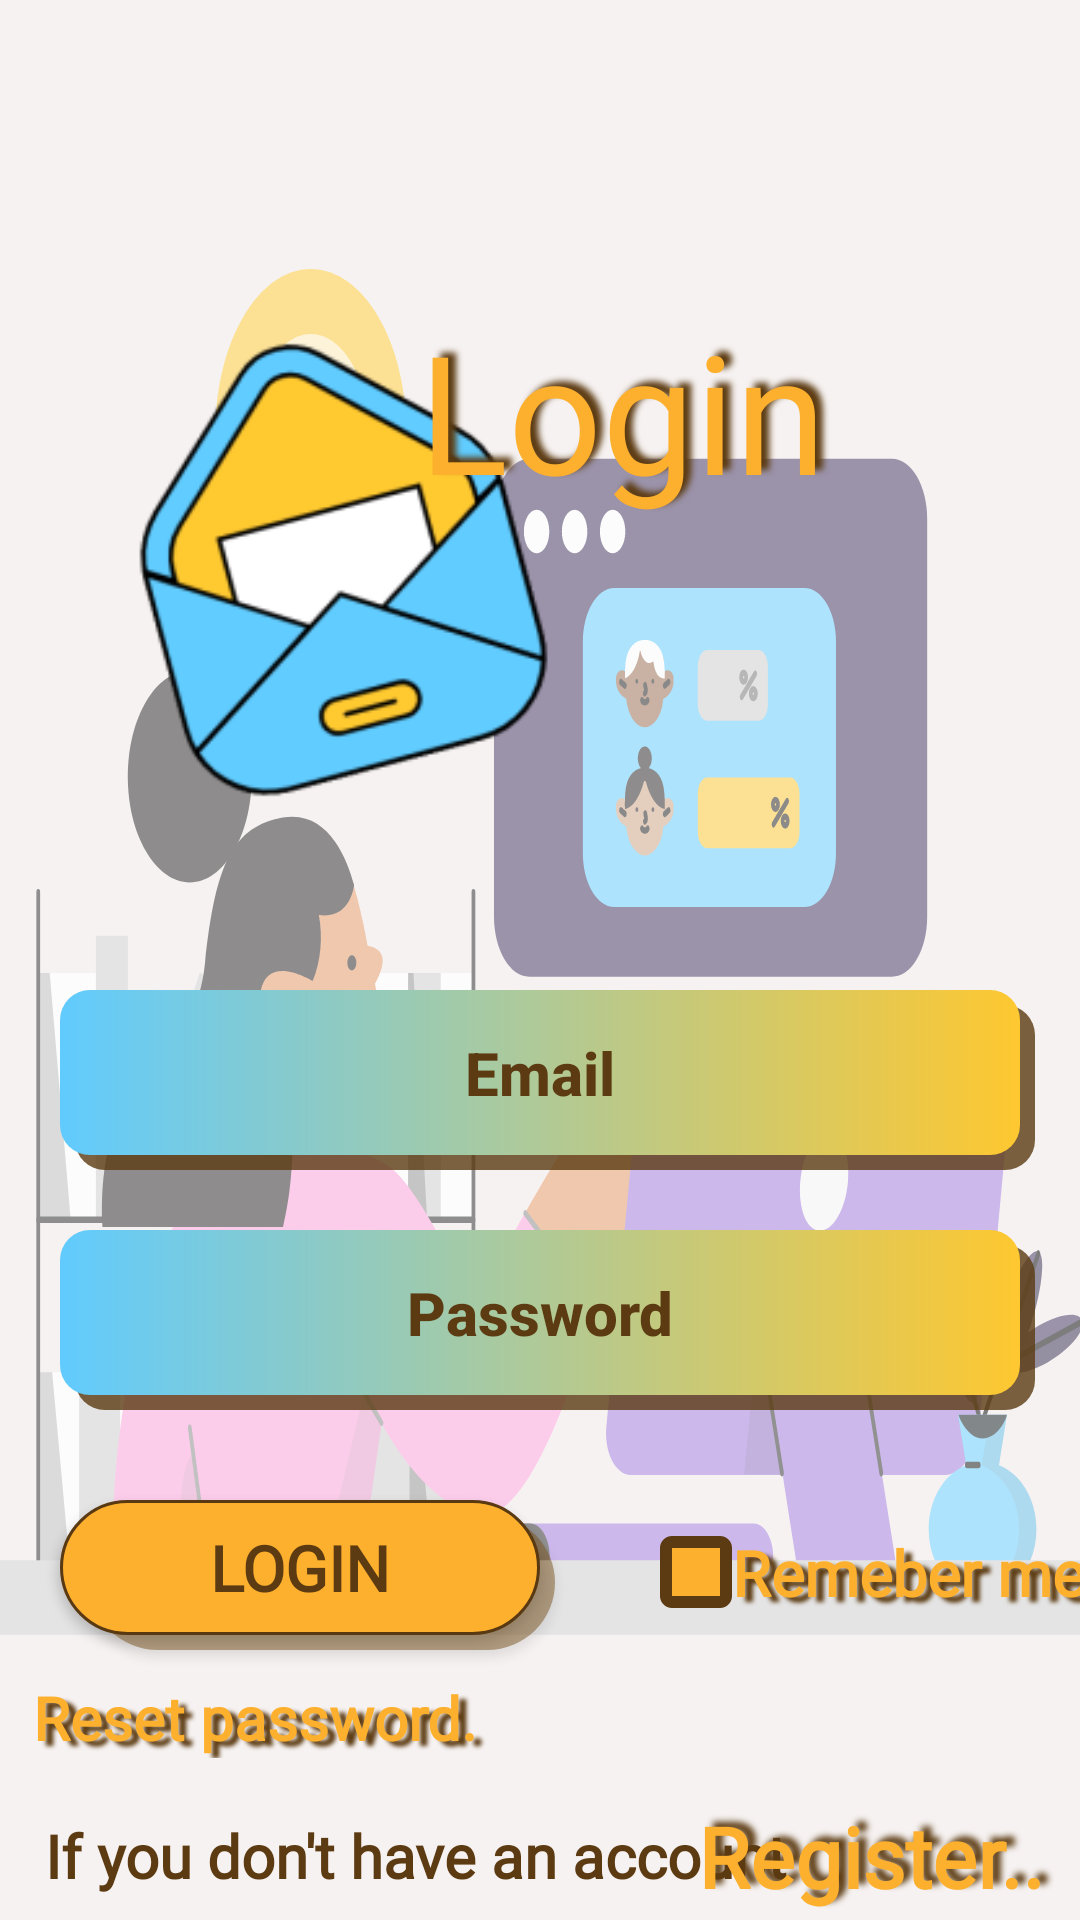

The Android layout XML behind this screen, and the referenced resources:
<!-- AndroidManifest.xml: application theme Theme.Social_media_app -->
<!-- res/layout/activity_login_view.xml -->
<?xml version="1.0" encoding="utf-8"?>
<LinearLayout
    xmlns:android="http://schemas.android.com/apk/res/android"
    xmlns:app="http://schemas.android.com/apk/res-auto"
    xmlns:tools="http://schemas.android.com/tools"
    android:layout_width="match_parent"
    android:layout_height="match_parent"
    android:gravity="center"
    android:orientation="vertical"
    tools:context=".LoginView">

    <FrameLayout
        android:layout_width="500dp"
        android:layout_height="match_parent">

        <FrameLayout
            android:layout_width="500dp"
            android:layout_height="match_parent"
            android:alpha="0.5"
            android:background="@drawable/backsvg2">
        </FrameLayout>

        <FrameLayout
            android:layout_width="500dp"
            android:layout_height="match_parent"
            android:alpha="0.8"
            android:backgroundTint="#F2EAE8">
        </FrameLayout>

        <ImageView
            android:layout_width="350dp"
            android:layout_height="280dp"
            android:layout_marginLeft="10dp"
            android:layout_marginTop="50dp"
            app:srcCompat="@mipmap/app_icon_foreground" />

        <TextView
            android:layout_width="match_parent"
            android:layout_height="wrap_content"
            android:layout_marginTop="100dp"
            android:layout_marginLeft="55dp"
            android:fontFamily="@font/lobster"
            android:shadowColor="#5C3B12"
            android:shadowDx="8"
            android:shadowDy="-5"
            android:shadowRadius="5"
            android:text="Login"
            android:textAlignment="center"
            android:textColor="#FDB02E"
            android:textSize="55sp" />

        <EditText
            android:id="@+id/email_back"
            android:layout_width="320dp"
            android:layout_height="55dp"
            android:alpha="0.8"
            android:layout_marginLeft="95dp"
            android:layout_marginTop="335dp"
            android:background="@drawable/text_back" />

        <EditText
            android:id="@+id/login_email"
            android:layout_width="320dp"
            android:layout_height="55dp"
            android:layout_marginLeft="90dp"
            android:layout_marginTop="330dp"
            android:background="@drawable/email_password_inputs_login"
            android:ems="15"
            android:fontFamily="sans-serif-medium"
            android:hint="Email"
            android:inputType="textEmailAddress"
            android:textAlignment="center"
            android:textColor="#5C3B12"
            android:textColorHint="#5C3B12"
            android:textSize="20sp"
            android:textStyle="bold" />

        <EditText
            android:id="@+id/password_back"
            android:layout_width="320dp"
            android:layout_height="55dp"
            android:alpha="0.8"
            android:layout_marginLeft="95dp"
            android:layout_marginTop="415dp"
            android:background="@drawable/text_back" />


        <EditText
            android:id="@+id/login_password"
            android:layout_width="320dp"
            android:layout_height="55dp"
            android:layout_marginLeft="90dp"
            android:layout_marginTop="410dp"
            android:background="@drawable/email_password_inputs_login"
            android:ems="20"
            android:fontFamily="sans-serif-medium"
            android:hint="Password"
            android:inputType="textPassword"
            android:textAlignment="center"
            android:textColor="#5C3B12"
            android:textColorHint="#5C3B12"
            android:textSize="20dp"
            android:textStyle="bold" />

        <Button
            android:id="@+id/login_bump_button"
            android:layout_width="155dp"
            android:layout_height="45dp"
            android:layout_marginLeft="100dp"
            android:layout_marginTop="505dp"
            android:backgroundTint="#7A541F"
            android:gravity="center"
            android:alpha="0.5"
            android:textSize="26sp"
            android:background="@drawable/buttonstyle_back"
            android:visibility="visible" />

        <Button
            android:id="@+id/login_button"
            android:layout_width="160dp"
            android:layout_height="45dp"
            android:layout_marginLeft="90dp"
            android:layout_marginTop="500dp"
            android:background="@drawable/buttonstyle"
            android:elevation="20dp"
            android:fontFamily="@font/lobster"
            android:gravity="center"
            android:text="Login"
            android:textColor="#5C3B12"
            android:textSize="21sp"
            android:textStyle="bold" />


        <TextView
            android:id="@+id/if_text"
            android:layout_width="322dp"
            android:layout_height="wrap_content"
            android:layout_marginLeft="85dp"
            android:layout_marginTop="605dp"
            android:fontFamily="@font/lobster"
            android:text="If you don't have an account"
            android:textColor="#5C3B12"
            android:textSize="20sp"
            android:textStyle="bold" />


        <TextView
            android:id="@+id/login_reg_button"
            android:layout_width="match_parent"
            android:layout_height="wrap_content"
            android:layout_marginLeft="220dp"
            android:layout_marginTop="600dp"
            android:clickable="true"
            android:fontFamily="@font/lobster"
            android:shadowColor="#5C3B12"
            android:shadowDx="8"
            android:shadowDy="-5"
            android:shadowRadius="5"
            android:text="Register.."
            android:textAlignment="center"
            android:textColor="#FDB02E"
            android:textSize="28sp"
            android:textStyle="bold" />

        <TextView
            android:id="@+id/reset_password_button"
            android:layout_width="match_parent"
            android:layout_height="wrap_content"
            android:layout_marginRight="190dp"
            android:layout_marginTop="559dp"
            android:clickable="true"
            android:fontFamily="@font/lobster"
            android:shadowColor="#5C3B12"
            android:shadowDx="8"
            android:shadowDy="5"
            android:shadowRadius="3"
            android:text="Reset password."
            android:textAlignment="center"
            android:textColor="#FDB02E"
            android:textSize="20sp"
            android:textStyle="bold" />

        <ProgressBar
            android:id="@+id/progressBar"
            style="?android:attr/progressBarStyle"
            android:layout_width="60dp"
            android:layout_height="60dp"
            android:layout_marginLeft="230dp"
            android:layout_marginTop="600dp"
            android:visibility="gone"
            android:progressDrawable="@drawable/custom_progress_bar" />


        <CheckBox
            android:id="@+id/save_checkbox"
            android:layout_width="wrap_content"
            android:layout_height="wrap_content"
            android:layout_marginLeft="290dp"
            android:layout_marginTop="510dp"
            android:fontFamily="@font/lobster"
            android:text="Remeber me"
            android:textColor="#FDB02E"
            android:textStyle="bold"
            android:checked="false"
            android:textSize="21sp"
            android:shadowColor="#5C3B12"
            android:shadowDx="8"
            android:shadowDy="5"
            android:shadowRadius="3"
            android:button="@drawable/custom_checkbox" />

    </FrameLayout>

</LinearLayout>
<!-- resources referenced by this layout -->
<resources>
  <!-- drawable backsvg2: vector/xml drawable (drawable, 30417 chars, omitted) -->
  <!-- drawable buttonstyle (drawable) -->
  <shape xmlns:android="http://schemas.android.com/apk/res/android"
      android:shape="rectangle">
  
      <stroke
          android:width="1dp"
          android:color="#593912" />
      <solid
          android:color="#FDB02E"/>
  
      <corners android:radius="30dp" />
  
  
  
  </shape>
  <!-- drawable buttonstyle_back (drawable) -->
  <shape xmlns:android="http://schemas.android.com/apk/res/android"
      android:shape="rectangle">
  
      <solid
          android:color="#593912"/>
  
      <corners android:radius="30dp" />
  
  
  
  </shape>
  <!-- drawable custom_checkbox (drawable) -->
  <?xml version="1.0" encoding="utf-8"?>
  <selector
      xmlns:android="http://schemas.android.com/apk/res/android">
      <item android:drawable="@drawable/checkbox_checked"
          android:state_checked="true" />
      <item
          android:drawable="@drawable/checkbox_unchecked"
          android:state_checked="false" />
  </selector>
  <!-- drawable custom_progress_bar (drawable) -->
  <?xml version="1.0" encoding="utf-8"?>
  <layer-list xmlns:android="http://schemas.android.com/apk/res/android">
      <item android:id="@android:id/background">
          <shape>
              <corners android:radius="5dp" />
              <solid android:color="#FDB02E" />
          </shape>
      </item>
  </layer-list>
  <!-- drawable email_password_inputs_login (drawable) -->
  <shape xmlns:android="http://schemas.android.com/apk/res/android"
      android:shape="rectangle">
  
      <stroke
          android:width="0dp"
          android:color="#593912" />
      <gradient
          android:startColor="#61CBFE"
          android:endColor="#FEC830"/>
  
      <corners android:radius="10dp" />
  
  
  
  </shape>
  <!-- drawable text_back (drawable) -->
  <shape xmlns:android="http://schemas.android.com/apk/res/android"
      android:shape="rectangle">
  
      <stroke
          android:width="0dp"
          android:color="#593912" />
      <solid
          android:color="#5C3B12"/>
  
      <corners android:radius="10dp" />
  
  </shape>
  <!-- mipmap app_icon_foreground: png bitmap (mipmap-hdpi, 5628 bytes) -->
  <style name="Theme.Social_media_app" parent="Base.Theme.Social_media_app" />
  <!-- drawable checkbox_checked (drawable) -->
  <?xml version="1.0" encoding="utf-8"?>
  <shape
      xmlns:android="http://schemas.android.com/apk/res/android"
      android:shape="rectangle">
      <solid
          android:color="#5C3B12" />
  
      <size
          android:width="24dp"
          android:height="24dp" />
  
      <corners
          android:radius="2dp" />
  
      <include
          android:src="@drawable/baseline_done_outline_24"
          android:gravity="center" />
  
      <stroke
          android:width="4dp"
          android:color="#FDB02E" />
  </shape>
  <!-- drawable checkbox_unchecked (drawable) -->
  <?xml version="1.0" encoding="utf-8"?>
  <shape
      xmlns:android="http://schemas.android.com/apk/res/android"
      android:shape="rectangle">
  
      <stroke
          android:width="4dp"
          android:color="#5C3B12" />
  
      <size
          android:width="24dp"
          android:height="24dp" />
  
      <solid
          android:color="#FDB02E" />
  
      <corners
          android:radius="2dp" />
  </shape>
  <style name="Base.Theme.Social_media_app" parent="Theme.AppCompat.Light">
          
          
      </style>
  <!-- drawable baseline_done_outline_24 (drawable) -->
  <vector android:autoMirrored="true" android:height="24dp"
      android:tint="#FDB02E" android:viewportHeight="24"
      android:viewportWidth="24" android:width="24dp" xmlns:android="http://schemas.android.com/apk/res/android">
      <path android:fillColor="@android:color/white" android:pathData="M19.77,5.03l1.4,1.4L8.43,19.17l-5.6,-5.6 1.4,-1.4 4.2,4.2L19.77,5.03m0,-2.83L8.43,13.54l-4.2,-4.2L0,13.57 8.43,22 24,6.43 19.77,2.2z"/>
  </vector>
</resources>
